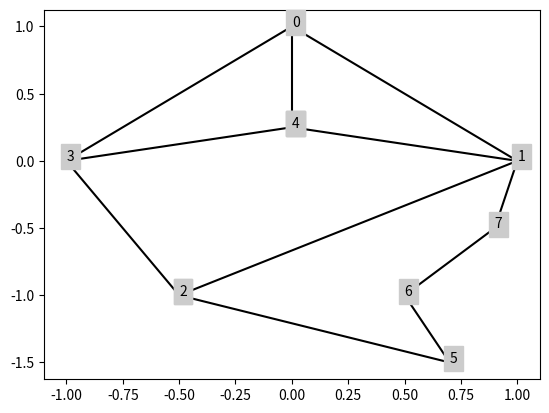

Generate this figure with matplotlib:
# -*- coding: utf-8 -*-

"""Find the faces of a graph given nodes and edges."""


import numpy as np
import matplotlib.pyplot as plt

class Graph(object):
    """Graph class with helper functions to find faces, borders, etc."""
    def __init__(self, coords, edges):
        self.coords, self.edges = coords, edges
        self.rs, self.fs, self.br = None, None, None

    def _angle(self, r):
        """Return the counter-clockwise angle of position vector r."""
        return np.arctan2(r[1], r[0]) % (2 * np.pi)

    def _area(self, face):
        """Area of a face (Shoelace formula)."""
        v = np.asarray(face)[:, 0]
        x, y = self.coords[v].T
        return 0.5 * abs(np.dot(x, np.roll(y, 1)) - np.dot(np.roll(x, 1), y))

    def rotsys(self):
        """Return the clockwise rotation system of a graph."""
        if self.rs:
            return self.rs

        rs = dict()

        # Collect vertices to form a vertex -> neighbors dictionary.
        for v1, v2 in self.edges:
            if v1 in rs:
                rs[v1].append(v2)
            else:
                rs[v1] = [v2]

            if v2 in rs:
                rs[v2].append(v1)
            else:
                rs[v2] = [v1]

        for vertex, neighbors in rs.items():
            # Fixing the current vertex as the origin, find the position vector
            # to its neighbors and find the counter-clockwise angle.
            r = self.coords[neighbors] - self.coords[vertex]
            angles = np.apply_along_axis(self._angle, 1, r)

            # Sort neighbors in descending order of the counter-clockwise
            # angle.  This is the clockwise ordering of neighbors.
            neighbors = np.asarray(neighbors, dtype=np.dtype(int))
            rs[vertex] = neighbors[np.argsort(angles)[::-1]]

        self.rs = rs
        return self.rs

    def faces(self):
        """Find faces of a given graph."""
        if self.fs:
            return self.fs

        rs = self.rotsys()

        # Build the set of arcs.
        arcs = set()
        for e in self.edges:
            arcs |= set([tuple(e), tuple(e[::-1])])

        fs = list()
        while arcs:
            e1 = arcs.pop()
            path = [e1]

            while True:
                # Get the neighbors of the current node.
                v1, v2 = path[-1]
                neighbors = rs[v2].tolist()

                # The next node is the node appearing after the previous node
                # in the clockwise ordering of the current node.
                ix = (neighbors.index(v1) + 1) % len(neighbors)
                e2 = (v2, neighbors[ix])

                if e2 == e1:
                    fs.append(path)
                    break
                else:
                    arcs -= set([e2])
                    path.append(e2)

        self.fs = fs
        return self.fs

    def border(self):
        """Find border edges of the graph."""
        # The border is the face with the largest area.
        fs = self.faces()
        ix = np.argmax([self._area(f) for f in fs])

        return fs[ix]

def plotgraph(coords, edges):
    """Plot the graph with given xy coordinates and edges."""
    plt.figure()

    for e in edges:
        x = [coords[e[0]][0], coords[e[1]][0]]
        y = [coords[e[0]][1], coords[e[1]][1]]
        plt.plot(x, y, 'ko-')
        plt.text(coords[e[0]][0], coords[e[0]][1], str(e[0]), color="black", backgroundcolor="#cccccc")

    plt.show()

# Test coords and edges.
coords = np.asarray([
    [0, 1],
    [1, 0],
    [-0.5, -1],
    [-1, 0],
    [0, 0.25],
    [0.7, -1.5],
    [0.5, -1.0],
    [0.9, -0.5] 
])

edges = np.asarray([
    [0, 1],
    [1, 2],
    [2, 3],
    [3, 0],
    [4, 0],
    [4, 3],
    [4, 1],
    [2, 5],
    [5, 6],
    [6, 7],
    [7, 1]
], dtype=int)

g = Graph(coords, edges)
print(g.faces())
plotgraph(coords, edges)
